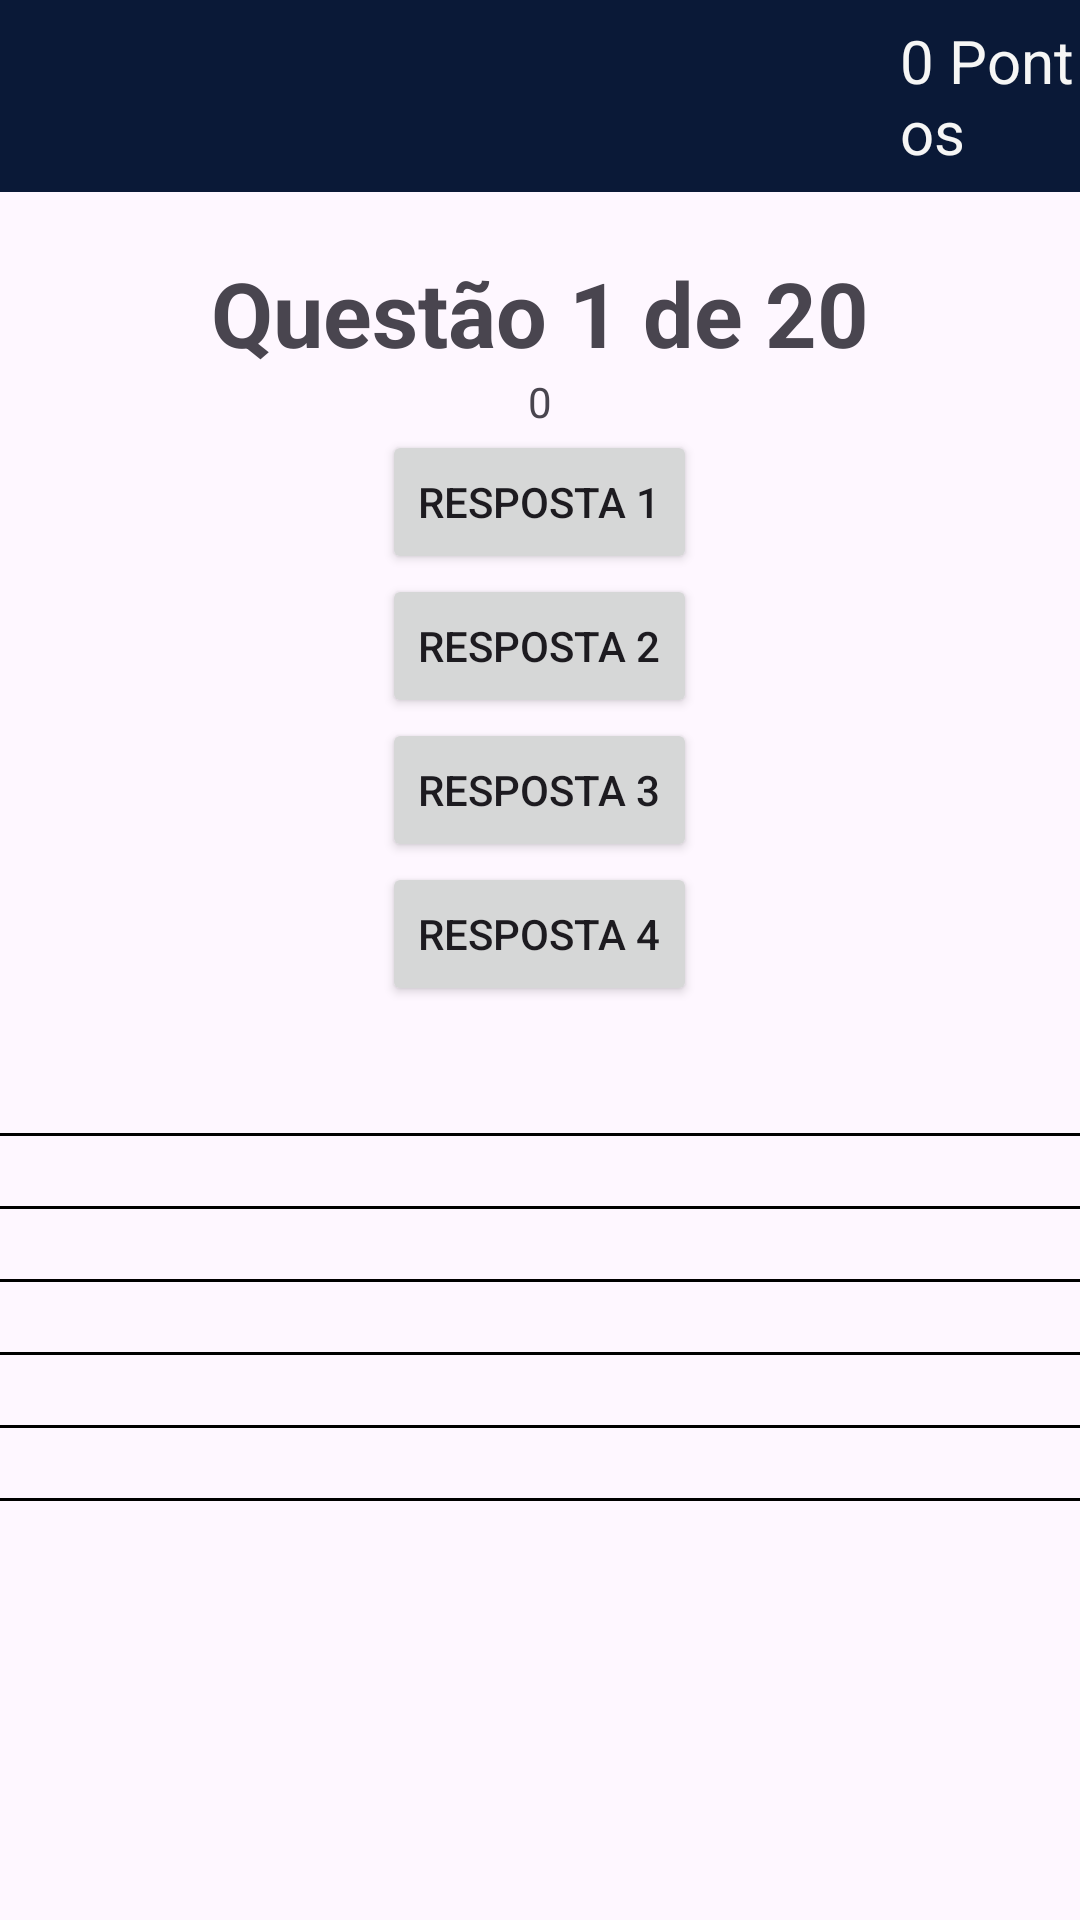

Reconstruct the res/layout file that produces this screen, plus the resources it refers to.
<!-- AndroidManifest.xml: application theme Theme.JustAPProveRoberto -->
<!-- res/layout/activity_jogando.xml -->
<?xml version="1.0" encoding="utf-8"?>
<LinearLayout xmlns:android="http://schemas.android.com/apk/res/android"
    xmlns:app="http://schemas.android.com/apk/res-auto"
    xmlns:tools="http://schemas.android.com/tools"
    android:id="@+id/main"
    android:layout_width="match_parent"
    android:layout_height="match_parent"
    tools:context=".activities.JogandoActivity"
    android:orientation="vertical">

    <LinearLayout
        android:id="@+id/home_content"
        android:layout_width="match_parent"
        android:layout_height="wrap_content"
        android:orientation="vertical">


        <com.google.android.material.appbar.MaterialToolbar
            android:id="@+id/toolbar"
            android:layout_width="match_parent"
            android:layout_height="?attr/actionBarSize"
            android:background="@color/azul">

            <TextView
                android:id="@+id/textview_pontos"
                android:layout_width="wrap_content"
                android:layout_height="wrap_content"
                android:layout_marginStart="300dp"
                android:text="0 Pontos"
                android:textColor="@color/branco"
                android:textSize="20sp">

            </TextView>
        </com.google.android.material.appbar.MaterialToolbar>

    </LinearLayout>

    <ScrollView
        android:layout_width="match_parent"
        android:layout_height="match_parent"
        android:layout_marginTop="20dp">

        <LinearLayout
            android:layout_width="match_parent"
            android:layout_height="match_parent"
            android:gravity="center_horizontal"
            android:orientation="vertical">

            <TextView
                android:id="@+id/questao_text"
                android:layout_width="wrap_content"
                android:layout_height="wrap_content"
                android:text="Questão 1 de 20"
                android:textSize="30sp"
                android:textStyle="bold">

            </TextView>

            <ImageView
                android:id="@+id/questao_image"
                android:layout_width="wrap_content"
                android:layout_height="wrap_content">

            </ImageView>

            <TextView
                android:id="@+id/pontuacao"
                android:layout_width="wrap_content"
                android:layout_height="wrap_content"
                android:text="0">

            </TextView>

            <Button
                android:id="@+id/resposta1"
                android:layout_width="wrap_content"
                android:layout_height="wrap_content"
                android:text="resposta 1">

            </Button>

            <Button
                android:id="@+id/resposta2"
                android:layout_width="wrap_content"
                android:layout_height="wrap_content"
                android:text="resposta 2">

            </Button>

            <Button
                android:id="@+id/resposta3"
                android:layout_width="wrap_content"
                android:layout_height="wrap_content"
                android:text="resposta 3">

            </Button>

            <Button
                android:id="@+id/resposta4"
                android:layout_width="wrap_content"
                android:layout_height="wrap_content"
                android:text="resposta 4">

            </Button>

            <Button
                android:id="@+id/proxima_questao"
                android:layout_width="wrap_content"
                android:layout_height="wrap_content"
                android:layout_marginTop="50dp"
                android:text="Continuar"
                android:visibility="gone">

            </Button>
            <LinearLayout
                android:layout_width="fill_parent"
                android:layout_height="wrap_content"
                android:orientation="vertical"
                android:layout_marginTop="20dp">
                <EditText
                    android:layout_width="fill_parent"
                    android:layout_height="wrap_content"
                    android:background="@drawable/linha_baixo"
                    android:paddingStart="5dp"
                    android:paddingEnd="-5dp"
                    android:maxLines="1"
                    android:inputType="text">

                </EditText>
                <EditText
                    android:layout_width="fill_parent"
                    android:layout_height="wrap_content"
                    android:background="@drawable/linha_baixo"
                    android:paddingStart="5dp"
                    android:paddingEnd="-5dp"
                    android:maxLines="1"
                    android:inputType="text">

                </EditText>
                <EditText
                    android:layout_width="fill_parent"
                    android:layout_height="wrap_content"
                    android:background="@drawable/linha_baixo"
                    android:paddingStart="5dp"
                    android:paddingEnd="-5dp"
                    android:maxLines="1"
                    android:inputType="text">

                </EditText>
                <EditText
                    android:layout_width="fill_parent"
                    android:layout_height="wrap_content"
                    android:background="@drawable/linha_baixo"
                    android:paddingStart="5dp"
                    android:paddingEnd="-5dp"
                    android:maxLines="1"
                    android:inputType="text">

                </EditText>
                <EditText
                    android:layout_width="fill_parent"
                    android:layout_height="wrap_content"
                    android:background="@drawable/linha_baixo"
                    android:paddingStart="5dp"
                    android:paddingEnd="-5dp"
                    android:maxLines="1"
                    android:inputType="text">

                </EditText>
                <EditText
                    android:layout_width="fill_parent"
                    android:layout_height="wrap_content"
                    android:background="@drawable/linha_baixo"
                    android:paddingStart="5dp"
                    android:paddingEnd="-5dp"
                    android:maxLines="1"
                    android:inputType="text">

                </EditText>

            </LinearLayout>
        </LinearLayout>
    </ScrollView>
</LinearLayout>
<!-- resources referenced by this layout -->
<resources>
  <color name="azul">#0a1937</color>
  <color name="branco">#f6f6f5</color>
  <!-- drawable linha_baixo (drawable) -->
  <?xml version="1.0" encoding="utf-8"?>
  
  <layer-list xmlns:android="http://schemas.android.com/apk/res/android" >
      <item
          android:bottom="1dp"
          android:left="-2dp"
          android:right="-2dp"
          android:top="-2dp">
          <shape android:shape="rectangle" >
              <stroke
                  android:width="1dp"
                  android:color="#FF000000" />
  
              <solid android:color="#00FFFFFF" />
  
              
              
              
              
          </shape>
      </item>
  
  </layer-list>
  <style name="Theme.JustAPProveRoberto" parent="Base.Theme.JustAPProveRoberto" />
  <style name="Base.Theme.JustAPProveRoberto" parent="Theme.Material3.DayNight.NoActionBar">
          
          
          <item name="drawerArrowStyle">@style/AppTheme.DrawerArrowStyle</item>
      </style>
  <style name="AppTheme.DrawerArrowStyle" parent="Widget.AppCompat.DrawerArrowToggle">
          <item name="color">@android:color/white</item>
      </style>
</resources>
